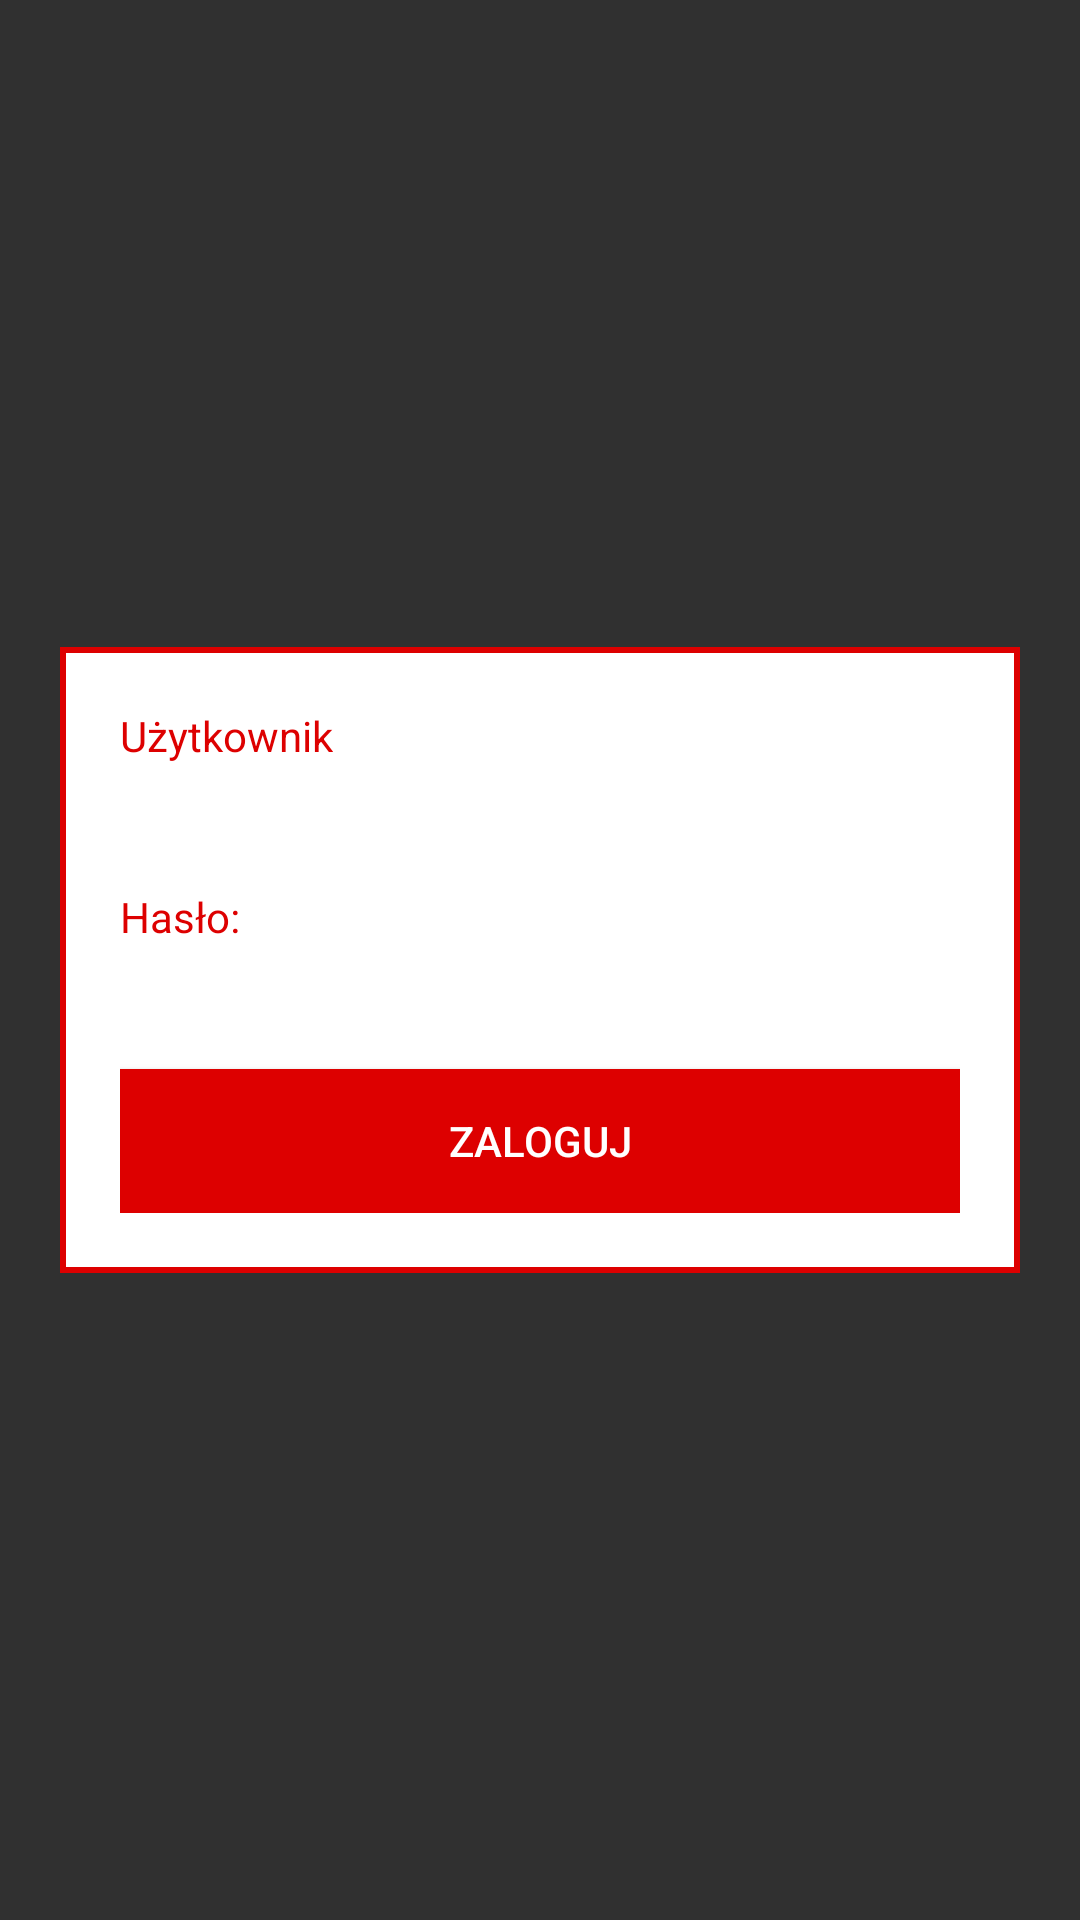

Here is an Android app screen rendered from its layout file. Give the layout XML and the strings, colors and styles it references.
<!-- AndroidManifest.xml: activity theme AppTheme -->
<!-- res/layout/activity_login.xml -->
<?xml version="1.0" encoding="utf-8"?>
<RelativeLayout xmlns:android="http://schemas.android.com/apk/res/android"
    android:orientation="vertical" android:layout_width="match_parent"
    android:layout_height="match_parent">

    <LinearLayout
        android:orientation="vertical"
        android:layout_width="match_parent"
        android:layout_height="wrap_content"
        android:layout_gravity="center_horizontal"
        android:layout_centerVertical="true"
        android:layout_centerHorizontal="true"
        android:layout_margin="20dp"
        android:background="@drawable/frame"
        android:padding="20dp">

        <TextView
            android:layout_width="wrap_content"
            android:layout_height="wrap_content"
            android:textAppearance="?android:attr/textAppearanceSmall"
            android:text="Użytkownik"
            android:id="@+id/textView"
            android:textColor="@color/mobiBlue" />

        <EditText
            android:layout_width="fill_parent"
            android:layout_height="wrap_content"
            android:id="@+id/loginEdit"
            android:textColor="@color/mobiBlue" />

        <TextView
            android:layout_width="wrap_content"
            android:layout_height="wrap_content"
            android:textAppearance="?android:attr/textAppearanceSmall"
            android:text="Hasło:"
            android:id="@+id/textView2"
            android:textColor="@color/mobiBlue" />

        <EditText
            android:layout_width="fill_parent"
            android:layout_height="wrap_content"
            android:id="@+id/passwordEdit"
            android:inputType="textPassword"
            android:textColor="@color/mobiBlue" />

        <Button
            android:layout_width="match_parent"
            android:layout_height="wrap_content"
            android:text="Zaloguj"
            android:id="@+id/button"
            android:background="@drawable/button_selector"
            android:textColor="#fff" />
    </LinearLayout>
</RelativeLayout>
<!-- resources referenced by this layout -->
<resources>
  <color name="mobiBlue">#DD0000</color>
  <!-- drawable button_selector (drawable) -->
  <?xml version="1.0" encoding="utf-8"?>
  
  <selector xmlns:android="http://schemas.android.com/apk/res/android">
      <item android:drawable="@drawable/button_pressed"
          android:state_pressed="true" />
      <item android:drawable="@drawable/button_pressed"
          android:state_focused="true" />
      <item android:drawable="@drawable/button" />
  </selector>
  <!-- drawable frame (drawable) -->
  <?xml version="1.0" encoding="utf-8"?>
  
  <shape xmlns:android="http://schemas.android.com/apk/res/android">
          <stroke android:width="2dp" android:color="@color/mobiBlue"  />
          <solid android:color="@color/mobiWhite" />
          </shape>
  <style name="AppTheme" parent="Theme.AppCompat">
          
      </style>
  <!-- drawable button_pressed (drawable-xhdpi) -->
  <?xml version="1.0" encoding="utf-8"?>
  
  <shape xmlns:android="http://schemas.android.com/apk/res/android">
          <solid android:color="@color/mobiBlue" />
          </shape>
  <!-- drawable button (drawable-xhdpi) -->
  <?xml version="1.0" encoding="utf-8"?>
  
  <shape xmlns:android="http://schemas.android.com/apk/res/android">
          <solid android:color="@color/mobiBlue" />
          <padding
              android:top="5dp"
              android:bottom="5dp"
              />
          </shape>
  <color name="mobiWhite">#FFFFFF</color>
</resources>
